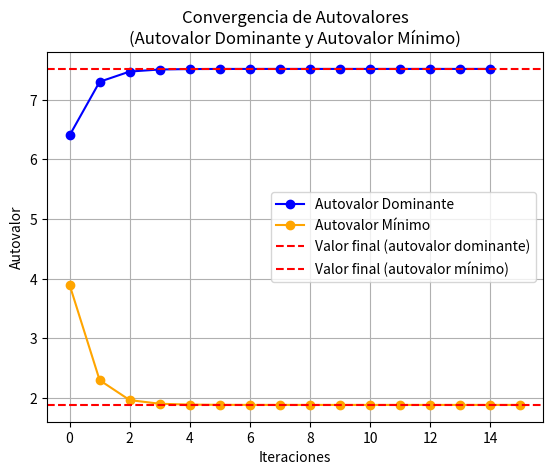

Generate this figure with matplotlib:
import math
import matplotlib.pyplot as plt

class MetodoPotencia:
    def __init__(self, A, x0, tolerancia):
        self.A = A
        self.determinante = self.determinante(self.A)
        self.x0 = x0
        self.tolerancia = tolerancia
        self.autovalores, self.autovectores = self.metodo_potencia()
    
    def determinante(self, matriz):
        if len(matriz) == 2:
            return ((matriz[0][0] * matriz[1][1]) - (matriz[0][1] * matriz[1][0]))
        determinante = 0
        for c in range(len(matriz)):
            # Crear una submatriz. Expansión por cofactores a partir de la fila 1.
            submatriz = [fila[:c] + fila[c+1:] for fila in matriz[1:]]
            # Calcular el determinante.
            determinante += ((-1) ** c) * matriz[0][c] * self.determinante(submatriz)
        return determinante

    def metodo_potencia(self, error = 1):
        if (len(self.A) == len(self.x0)):
            autovalores = []
            autovectores = []
            vector = self.x0
            while error > self.tolerancia:
                Ax = self.producto(self.A, vector) 
                norma = self.norma(Ax)
                autovalores.append(norma)
                vector = [x / norma for x in Ax]
                autovectores.append(vector)
                if (len(autovalores) > 1):
                    error = abs(autovalores[-1] - autovalores[-2])
            return autovalores, autovectores
        else:
            print("Error de dimensiones")
        
    def producto(self, matriz, vector):
        return [sum(a * b for a, b in zip(fila, vector)) for fila in matriz]
    
    def norma(self, vector):
        return math.sqrt(sum(x**2 for x in vector))

class MetodoPotenciaInversa:
    def __init__(self, A, x0, tolerancia):
        self.A = A
        self.x0 = x0
        self.tolerancia = tolerancia
        self.detA = self.determinante(A)
        if self.detA != 0:
            self.invA = self.inversa(A)
            self.autovalores, self.autovectores = self.metodo_potenciainv()
        else:
            print("La matriz no es invertible")

    def determinante(self, matriz):
        if len(matriz) == 2:
            return ((matriz[0][0] * matriz[1][1]) - (matriz[0][1] * matriz[1][0]))
        determinante = 0
        for c in range(len(matriz)):
            # Crear una submatriz. Expansión por cofactores a partir de la fila 1.
            submatriz = [fila[:c] + fila[c+1:] for fila in matriz[1:]]
            # Calcular el determinante.
            determinante += ((-1) ** c) * matriz[0][c] * self.determinante(submatriz)
        return determinante

    def inversa(self, matriz):
        n = len(matriz)
        A = self.copiar_matriz(matriz)
        identidad = [[1 if i == j else 0 for j in range(n)] for i in range(n)]
        for i in range(n):
            A[i] += identidad[i]
        for i in range(n):
            if abs(A[i][i]) < 1e-12:
                for j in range(i + 1, n):
                    if abs(A[j][i]) > abs(A[i][i]):
                        A[i], A[j] = A[j], A[i]
                        break
            pivote = A[i][i]
            A[i] = [x / pivote for x in A[i]]
            for j in range(n):
                if j != i:
                    factor = A[j][i]
                    A[j] = [a - factor * b for a, b in zip(A[j], A[i])]
        return [fila[n:] for fila in A]
    
    def copiar_matriz(self, matriz):
        return [fila[:] for fila in matriz]

    def metodo_potenciainv(self, error = 1):
        if (len(self.A) == len(self.x0)):
            autovalores = []
            autovectores = []
            vector = self.x0
            while error > self.tolerancia:
                invAx = self.producto(self.invA, vector) 
                norma = self.norma(invAx)
                autovalores.append(1/norma)
                vector = [x / norma for x in invAx]
                autovectores.append(vector)
                if (len(autovalores) > 1):
                    error = abs(autovalores[-1] - autovalores[-2])
            return autovalores, autovectores
        else:
            print("Error de dimensiones")
        
    def producto(self, matriz, vector):
        return [sum(a * b for a, b in zip(fila, vector)) for fila in matriz]
    
    def norma(self, vector):
        return math.sqrt(sum(x**2 for x in vector))

matrizsimetrica =  [[6, 2, 1],
                    [2, 3, 1],
                    [1, 1, 4]]

vector = [1, 0, 0]

tolerancia = 1e-8

mp = MetodoPotencia(matrizsimetrica, vector, tolerancia)
mpi = MetodoPotenciaInversa(matrizsimetrica, vector, tolerancia)

if mp.determinante!=0:
    # Datos autovalor dominante
    print(f"Autovalor máximo: {mp.autovalores[-1]}")
    print(f"Autovector normalizado: {mp.autovectores[-1]}")
    print(f"\nAX = {mp.producto(mp.A, mp.autovectores[-1])}")
    print(f"LambdaX = {[mp.autovalores[-1] * x for x in mp.autovectores[-1]]}")
    # Datos autovalor menor
    print(f"\n\nAutovalor mínimo: {mpi.autovalores[-1]}")
    print(f"Autovector normalizado: {mpi.autovectores[-1]}")
    print(f"\ninvAX = {mpi.producto(mpi.invA, mpi.autovectores[-1])}")
    print(f"LambdaX = {[(1/mpi.autovalores[-1]) * x for x in mpi.autovectores[-1]]}")

    plt.plot(mp.autovalores, marker='o',color="blue",label="Autovalor Dominante")
    plt.plot(mpi.autovalores, marker='o',color="orange",label="Autovalor Mínimo")
    plt.axhline(y=mp.autovalores[-1], color='r', linestyle='--', label='Valor final (autovalor dominante)')
    plt.axhline(y=mpi.autovalores[-1], color='r', linestyle='--', label='Valor final (autovalor mínimo)')
    plt.title('Convergencia de Autovalores\n(Autovalor Dominante y Autovalor Mínimo)')
    plt.xlabel('Iteraciones')
    plt.ylabel('Autovalor')
    plt.grid()
    plt.legend()
    plt.show()